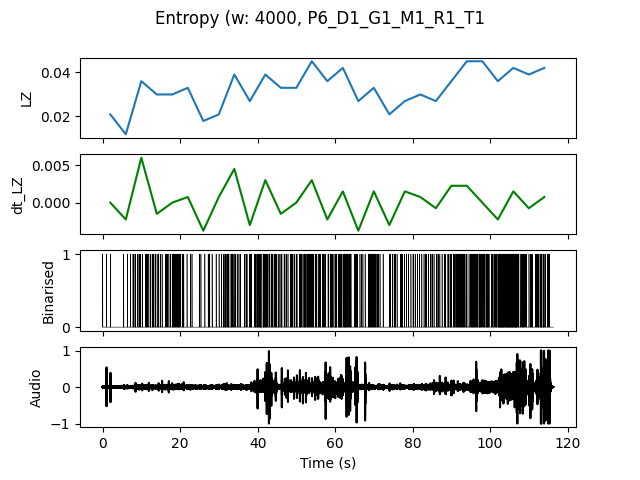

The file beside this chart, header and first rows:
, t0, LZ, dt_LZ, IOI
0.0, 0.0, 0.02094, 0.0, 1.333
4.0, 4.0, 0.01197, -0.002244, 1.0
8.0, 8.0, 0.0359, 0.005983, 0.3333
12.0, 12.0, 0.02991, -0.001496, 0.4444
16.0, 16.0, 0.02991, 0.0, 0.2667
20.0, 20.0, 0.03291, 0.0007479, 0.5714
24.0, 24.0, 0.01795, -0.003739, 0.8
28.0, 28.0, 0.02094, 0.0007479, 0.5714
32.0, 32.0, 0.03889, 0.004487, 0.3077
36.0, 36.0, 0.02692, -0.002991, 0.3636
40.0, 40.0, 0.03889, 0.002991, 0.2105
44.0, 44.0, 0.03291, -0.001496, 0.3333
48.0, 48.0, 0.03291, 0.0, 0.3077
52.0, 52.0, 0.04487, 0.002991, 0.2222
56.0, 56.0, 0.0359, -0.002244, 0.2857
60.0, 60.0, 0.04188, 0.001496, 0.2105
64.0, 64.0, 0.02692, -0.003739, 0.4
68.0, 68.0, 0.03291, 0.001496, 0.2857
72.0, 72.0, 0.02094, -0.002991, 0.5714
76.0, 76.0, 0.02692, 0.001496, 0.4444
80.0, 80.0, 0.02991, 0.0007479, 0.4444
84.0, 84.0, 0.02692, -0.0007479, 0.4
88.0, 88.0, 0.0359, 0.002244, 0.2667
92.0, 92.0, 0.04487, 0.002244, 0.2222
96.0, 96.0, 0.04487, 0.0, 0.2222
100.0, 100.0, 0.0359, -0.002244, 0.1818
104.0, 104.0, 0.04188, 0.001496, 0.1481
108.0, 108.0, 0.03889, -0.0007479, 0.3333
112.0, 112.0, 0.04188, 0.0007479, 0.2667
